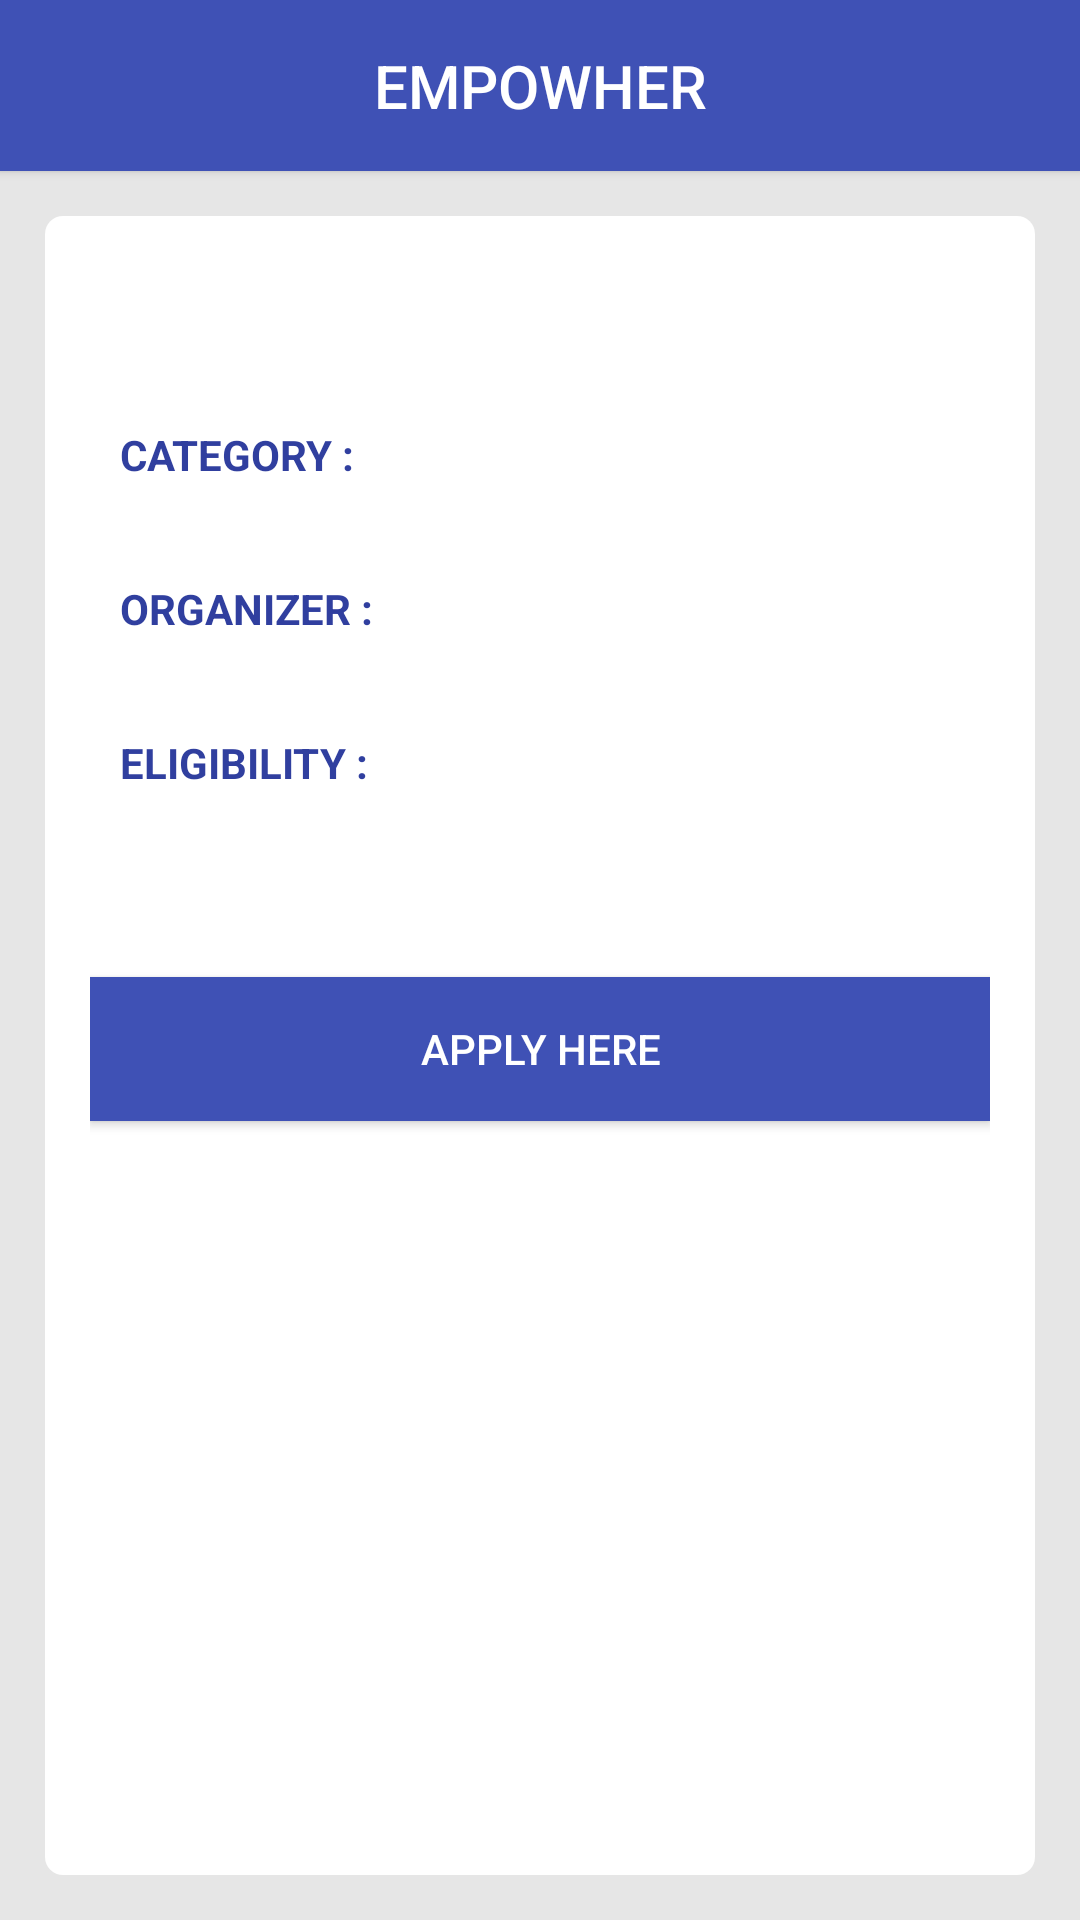

Layout XML and referenced resources for this Android screen:
<!-- AndroidManifest.xml: application theme Theme.AppCompat.Light.NoActionBar -->
<!-- res/layout/viewallrecords.xml -->
<?xml version="1.0" encoding="utf-8"?>
<LinearLayout xmlns:android="http://schemas.android.com/apk/res/android"
    xmlns:tools="http://schemas.android.com/tools"
    android:layout_width="match_parent"
    android:layout_height="match_parent"
    android:background="@color/light_grey"
    android:orientation="vertical">
    <android.support.v7.widget.AppCompatButton
        android:layout_width="match_parent"
        android:layout_height="wrap_content"
        android:background="@color/colorPrimary"
        android:padding="15dp"
        android:text="@string/app_name"
        android:textAlignment="center"
        android:textColor="@android:color/white"
        android:textSize="20sp" />

<LinearLayout
    android:layout_width="match_parent"
    android:layout_height="match_parent"
    android:orientation="vertical"
    android:layout_margin="15dp"
    android:padding="15dp"
    android:background="@drawable/border">
    <TextView
        android:id="@+id/stitle"
        android:layout_width="match_parent"
        android:layout_height="wrap_content"
        android:textColor="@color/black"
        android:textStyle="bold"
        android:textAllCaps="true"
        android:textAlignment="center"
        android:textSize="18sp"
        android:layout_marginBottom="10pt"
        />
    <RelativeLayout
        xmlns:android="http://schemas.android.com/apk/res/android"
        android:id="@+id/RelativeLayout01"
        android:layout_width="match_parent"
        android:layout_height="wrap_content"
        android:padding="10dp">

        <TextView
            android:layout_width="wrap_content"
            android:layout_height="wrap_content"
            android:textColor="@color/colorPrimaryDark"
            android:textSize="14sp"
            android:layout_marginBottom="6pt"
            android:id="@+id/link1"
            android:layout_alignParentLeft="true"
            android:layout_alignParentStart="true"
            android:textAllCaps="true"
            android:textStyle="bold"
            android:text="@string/category"
            tools:ignore="InvalidId" />
        <TextView
            android:id="@+id/scat"
            android:layout_width="wrap_content"
            android:layout_height="wrap_content"
            android:textColor="@color/black"
            android:textSize="14sp"
            android:layout_toRightOf="@id/link1"
            android:layout_toEndOf="@id/link1"
            android:layout_marginLeft="7pt"
            android:layout_marginStart="7pt"
            android:textAlignment="viewStart"
            android:layout_gravity="start"
            android:layout_alignParentRight="true"
            android:layout_alignParentEnd="true"
            />
    </RelativeLayout>
    <RelativeLayout
        xmlns:android="http://schemas.android.com/apk/res/android"
        android:id="@+id/RelativeLayout02"
        android:layout_width="match_parent"
        android:layout_height="wrap_content"
        android:padding="10dp">

        <TextView
        android:layout_width="wrap_content"
        android:layout_height="wrap_content"
        android:textColor="@color/colorPrimaryDark"
        android:textSize="14sp"
        android:textAllCaps="true"
            android:id="@+id/link2"
            android:textStyle="bold"
        android:layout_alignParentLeft="true"
        android:layout_alignParentStart="true"
        android:text="@string/organizer"
        android:layout_marginBottom="6pt"
            tools:ignore="DuplicateIds" />
        <TextView
            android:layout_width="wrap_content"
            android:layout_height="wrap_content"
            android:textColor="@color/black"
            android:textSize="14sp"
            android:layout_toRightOf="@id/link2"
            android:layout_toEndOf="@id/link2"
            android:layout_marginLeft="6pt"
            android:layout_marginStart="6pt"
            android:textAlignment="viewStart"
            android:layout_gravity="start"
            android:layout_alignParentRight="true"
            android:layout_alignParentEnd="true"
            android:id="@+id/sorg"
            />
    </RelativeLayout>
    <RelativeLayout
        xmlns:android="http://schemas.android.com/apk/res/android"
        android:id="@+id/RelativeLayout07"
        android:layout_width="match_parent"
        android:layout_height="wrap_content"
        android:padding="10dp">
    <TextView
        android:layout_width="wrap_content"
        android:layout_height="wrap_content"
        android:textColor="@color/colorPrimaryDark"
        android:textSize="14sp"
        android:id="@+id/link3"
        android:textAllCaps="true"
        android:layout_alignParentLeft="true"
        android:layout_alignParentStart="true"
        android:text="@string/eligible"
        android:textStyle="bold"
        android:layout_marginBottom="6pt"
        />
        <TextView
            android:layout_width="wrap_content"
            android:layout_height="wrap_content"
            android:textColor="@color/black"
            android:textSize="14sp"
            android:layout_toRightOf="@id/link3"
            android:layout_toEndOf="@id/link3"
            android:layout_marginLeft="6pt"
            android:layout_marginStart="6pt"
            android:textAlignment="viewStart"
            android:layout_gravity="start"
            android:layout_alignParentRight="true"
            android:layout_alignParentEnd="true"
            android:id="@+id/eligible"
            />
    </RelativeLayout>

        <TextView
            android:layout_width="wrap_content"
            android:layout_height="wrap_content"
            android:textColor="@color/black"
            android:textSize="14sp"
            android:layout_marginBottom="10pt"
            android:id="@+id/description"
            />

    <android.support.v7.widget.AppCompatButton
        android:id="@+id/slink"
        android:layout_width="match_parent"
        android:layout_height="wrap_content"
        android:background="@color/colorPrimary"
        android:layout_gravity="center"
        android:text="@string/apply"
        android:textAlignment="center"
        android:textColor="@android:color/white"
        android:textSize="14sp"
        android:visibility="visible"
        />
    </LinearLayout>
</LinearLayout>
<!-- resources referenced by this layout -->
<resources>
  <color name="black">#000000</color>
  <color name="colorPrimary">#3F51B5</color>
  <color name="colorPrimaryDark">#303F9F</color>
  <color name="light_grey">#e6e6e6</color>
  <!-- drawable border (drawable) -->
  <?xml version="1.0" encoding="utf-8"?>
  <shape xmlns:android="http://schemas.android.com/apk/res/android">
      <gradient
          android:endColor="@color/white"
          android:centerColor="@color/white"
          android:startColor="@color/white"
          android:angle="270" />
      <corners
          android:radius="6dp" />
      <padding
          android:left="10dp"
          android:top="10dp"
          android:right="10dp"
          android:bottom="10dp" />
  </shape>
  <string name="app_name">EmpowHer</string>
  <string name="apply">Apply Here</string>
  <string name="category">Category :</string>
  <string name="eligible">Eligibility :</string>
  <string name="organizer">Organizer :</string>
  <color name="white">#ffffff</color>
</resources>
